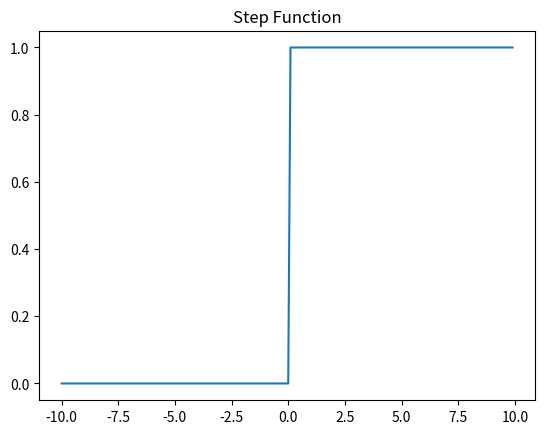

Source code (Python):
import numpy as np
import matplotlib.pyplot as plt

def stepfunc(x):
    return np.where(x <= 0, 0, 1)

x = np.arange(-10, 10, 0.1)
print(x)
y = stepfunc(x)
print(y)
plt.plot(x, y)
plt.title('Step Function')
plt.show()